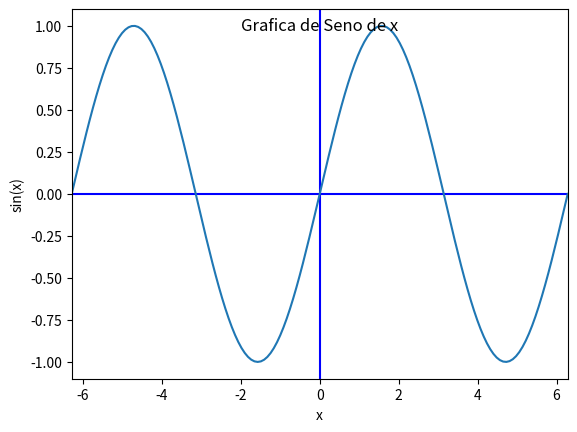

Here is the Python script that generated this plot:
# Este programa sirve para calcular Series de Fourier Discretas
# Autor: Uriel ALvarez
# Fecha: 30 de abril de 2023

"""
En este programa me enseño a usar librerias como Sympy para mostrar simbolos matemáticos
por pantalla.
Tambien usamos una libreria para visualizar graficar: Matplotlib

"""
import matplotlib.pyplot as plt
import numpy as np

# Crear un array de valores x
x = np.linspace(-10, 2*np.pi, 200)

# Calcular los valores de la función seno
y = np.sin(x)

# Agregar línea del eje y en 0
plt.axhline(y=0, color='blue', linewidth=1.5)

# Agregar línea vertical en x=0
plt.axvline(x=0, color='blue', linewidth=1.5)

# Graficar la función seno
plt.plot(x, y)

# Agregar etiquetas a los ejes
plt.xlabel('x')
plt.ylabel('sin(x)')

# Ajustar los límites del eje x
plt.xlim(-2*np.pi, 2*np.pi)

# Agregar un cartel dentro del gráfico
plt.text(0, 1, 'Grafica de Seno de x', ha='center', va='center', fontsize=12)

# Mostrar el gráfico
plt.show()